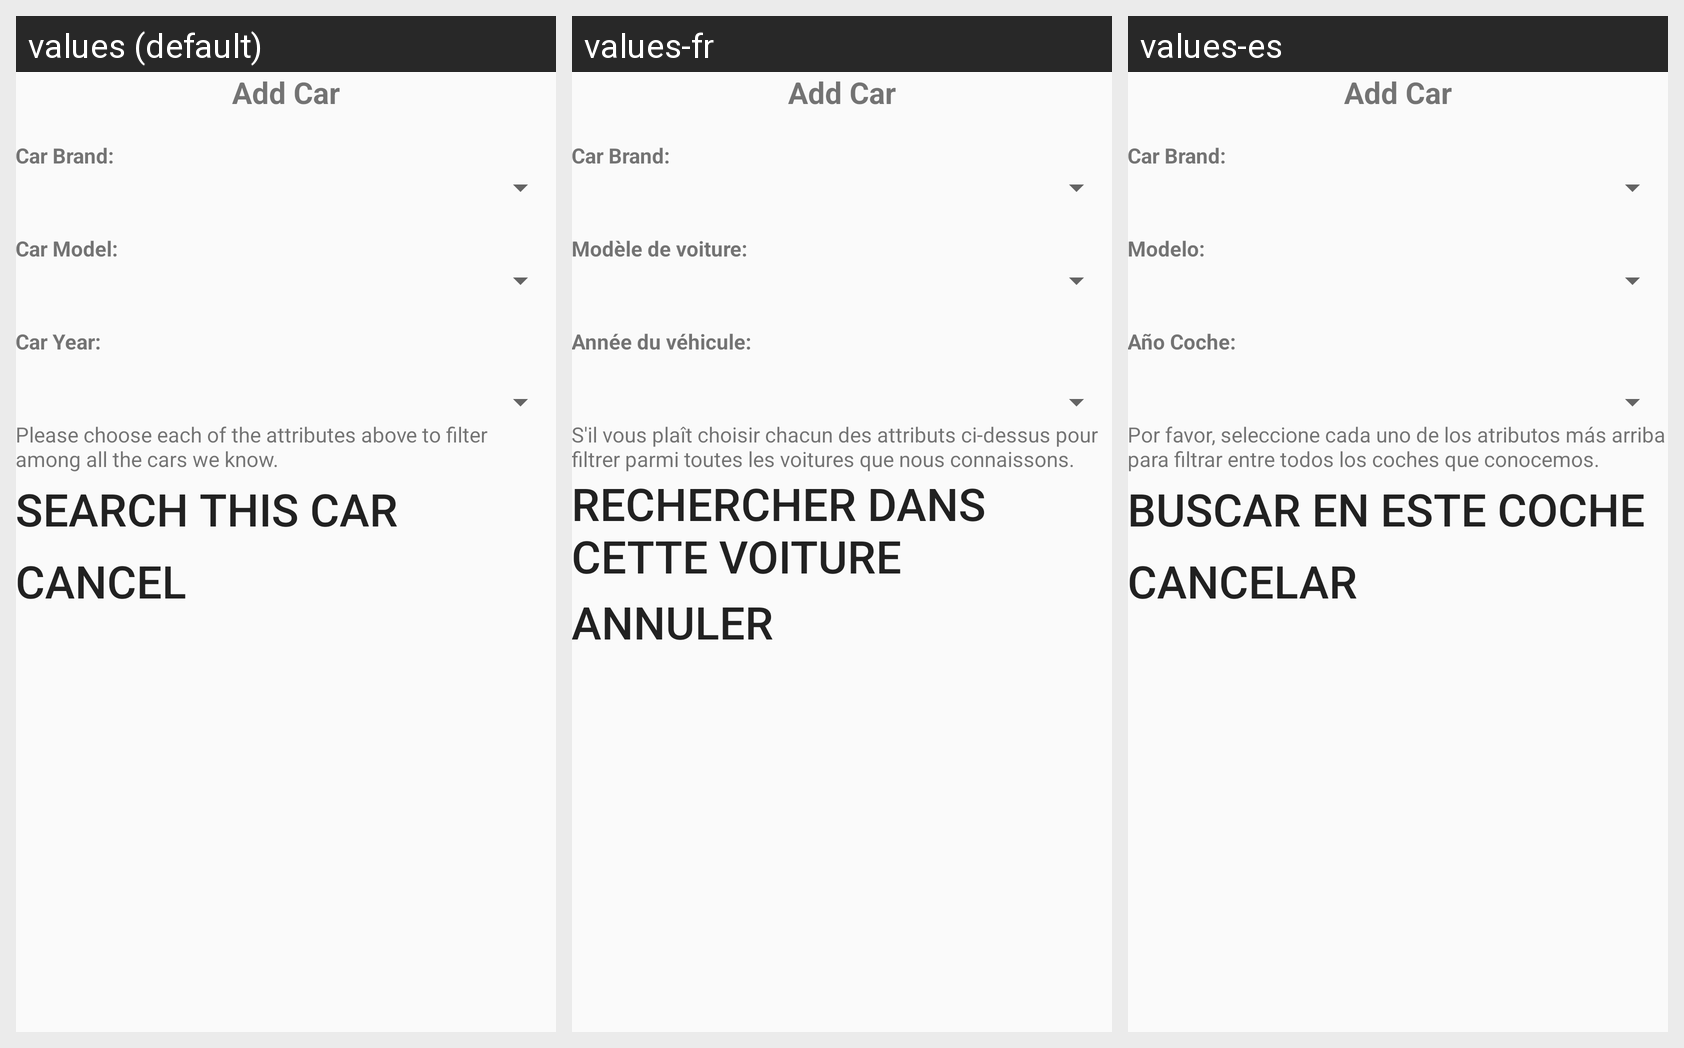

Translations of the strings shown on this Android screen, per locale in the grid:
Android screen res/layout/activity_add_car_screen.xml rendered under 3 locales, left to right: values (default), values-fr, values-es. Device: Nexus 5 (rendered at 1080×1920; each locale shown at half size, 540×960, under a caption strip naming it); theme AppTheme.
Strings drawn on this screen, with the default value and each locale's value (text and hints the layout hard-codes appear in the picture but are not listed):

car_model
  values: Car Model:
  values-fr: Modèle de voiture:
  values-es: Modelo:

car_year
  values: Car Year:
  values-fr: Année du véhicule:
  values-es: Año Coche:

filterPrompt
  values: Please choose each of the attributes above to filter among all the cars we know.
  values-fr: S'il vous plaît choisir chacun des attributs ci-dessus pour filtrer parmi toutes les voitures que nous connaissons.
  values-es: Por favor, seleccione cada uno de los atributos más arriba para filtrar entre todos los coches que conocemos.

search_this_car
  values: Search this Car
  values-fr: Rechercher dans cette voiture
  values-es: Buscar en este coche

cancel
  values: Cancel
  values-fr: Annuler
  values-es: Cancelar
